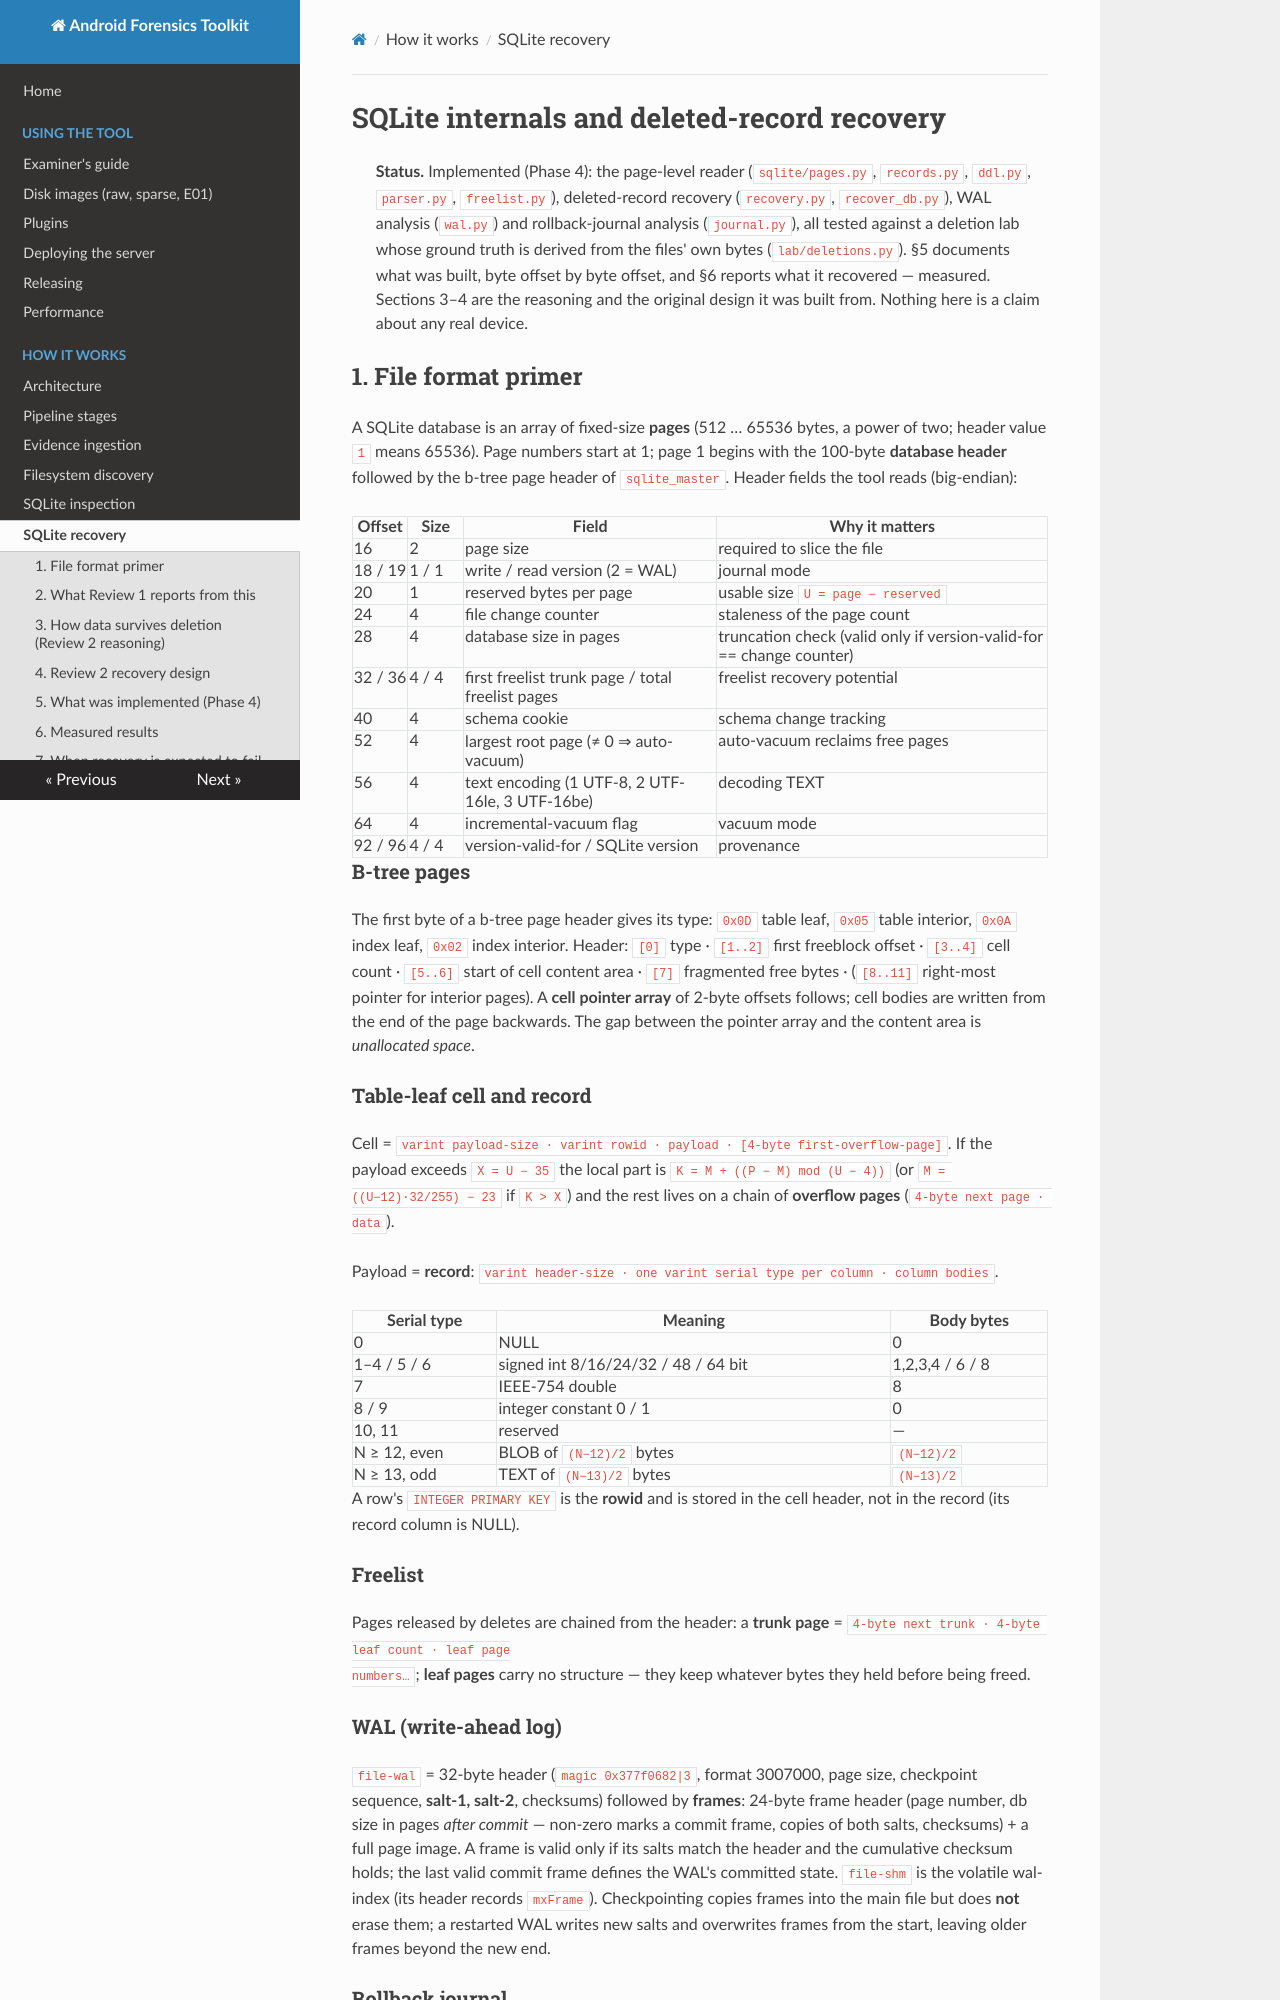

repository: MithranHarsha/Android-Forensic-Analysis-Toolkit · page: sqlite_recovery/index.html · generator: mkdocs

# SQLite internals and deleted-record recovery

> **Status.** Implemented (Phase 4): the page-level reader (`sqlite/pages.py`, `records.py`, `ddl.py`, `parser.py`,
> `freelist.py`), deleted-record recovery (`recovery.py`, `recover_db.py`), WAL analysis (`wal.py`) and rollback-journal
> analysis (`journal.py`), all tested against a deletion lab whose ground truth is derived from the files' own bytes
> (`lab/deletions.py`). §5 documents what was built, byte offset by byte offset, and §6 reports what it recovered — measured.
> Sections 3–4 are the reasoning and the original design it was built from. Nothing here is a claim about any real device.

## 1. File format primer

A SQLite database is an array of fixed-size **pages** (512 … 65536 bytes, a power of two; header value `1` means 65536).
Page numbers start at 1; page 1 begins with the 100-byte **database header** followed by the b-tree page header of
`sqlite_master`. Header fields the tool reads (big-endian):

| Offset | Size | Field | Why it matters |
|---|---|---|---|
| 16 | 2 | page size | required to slice the file |
| 18 / 19 | 1 / 1 | write / read version (2 = WAL) | journal mode |
| 20 | 1 | reserved bytes per page | usable size `U = page − reserved` |
| 24 | 4 | file change counter | staleness of the page count |
| 28 | 4 | database size in pages | truncation check (valid only if version-valid-for == change counter) |
| 32 / 36 | 4 / 4 | first freelist trunk page / total freelist pages | freelist recovery potential |
| 40 | 4 | schema cookie | schema change tracking |
| 52 | 4 | largest root page (≠ 0 ⇒ auto-vacuum) | auto-vacuum reclaims free pages |
| 56 | 4 | text encoding (1 UTF-8, 2 UTF-16le, 3 UTF-16be) | decoding TEXT |
| 64 | 4 | incremental-vacuum flag | vacuum mode |
| 92 / 96 | 4 / 4 | version-valid-for / SQLite version | provenance |

### B-tree pages

The first byte of a b-tree page header gives its type: `0x0D` table leaf, `0x05` table interior, `0x0A` index leaf,
`0x02` index interior. Header: `[0]` type · `[1..2]` first freeblock offset · `[3..4]` cell count · `[5..6]` start of cell
content area · `[7]` fragmented free bytes · (`[8..11]` right-most pointer for interior pages). A **cell pointer array**
of 2-byte offsets follows; cell bodies are written from the end of the page backwards. The gap between the pointer array
and the content area is *unallocated space*.

### Table-leaf cell and record

Cell = `varint payload-size · varint rowid · payload · [4-byte first-overflow-page]`. If the payload exceeds
`X = U − 35` the local part is `K = M + ((P − M) mod (U − 4))` (or `M = ((U−12)·32/255) − 23` if `K > X`) and the rest lives
on a chain of **overflow pages** (`4-byte next page · data`).

Payload = **record**: `varint header-size · one varint serial type per column · column bodies`.

| Serial type | Meaning | Body bytes |
|---|---|---|
| 0 | NULL | 0 |
| 1–4 / 5 / 6 | signed int 8/16/24/32 / 48 / 64 bit | 1,2,3,4 / 6 / 8 |
| 7 | IEEE-754 double | 8 |
| 8 / 9 | integer constant 0 / 1 | 0 |
| 10, 11 | reserved | — |
| N ≥ 12, even | BLOB of `(N−12)/2` bytes | `(N−12)/2` |
| N ≥ 13, odd | TEXT of `(N−13)/2` bytes | `(N−13)/2` |

A row's `INTEGER PRIMARY KEY` is the **rowid** and is stored in the cell header, not in the record (its record column is NULL).

### Freelist

Pages released by deletes are chained from the header: a **trunk page** = `4-byte next trunk · 4-byte leaf count · leaf page
numbers…`; **leaf pages** carry no structure — they keep whatever bytes they held before being freed.

### WAL (write-ahead log)

`file-wal` = 32-byte header (`magic 0x377f0682|3`, format 3007000, page size, checkpoint sequence, **salt-1, salt-2**,
checksums) followed by **frames**: 24-byte frame header (page number, db size in pages *after commit* — non-zero marks a
commit frame, copies of both salts, checksums) + a full page image. A frame is valid only if its salts match the header and
the cumulative checksum holds; the last valid commit frame defines the WAL's committed state. `file-shm` is the volatile
wal-index (its header records `mxFrame`). Checkpointing copies frames into the main file but does **not** erase them; a
restarted WAL writes new salts and overwrites frames from the start, leaving older frames beyond the new end.

### Rollback journal

`file-journal` = header (`d9 d5 05 f9 20 a1 63 d7`, page count, nonce, initial db size, sector size, page size) padded to the
sector size, then records `4-byte page number · page image · 4-byte checksum` of pages **as they were before** the
transaction. The magic is written only when the journal is synced, so an unsynced journal has an all-zero header. Modes:
`DELETE` (file removed after commit), `TRUNCATE`, `PERSIST` (header zeroed, old images left in place), `WAL`.
